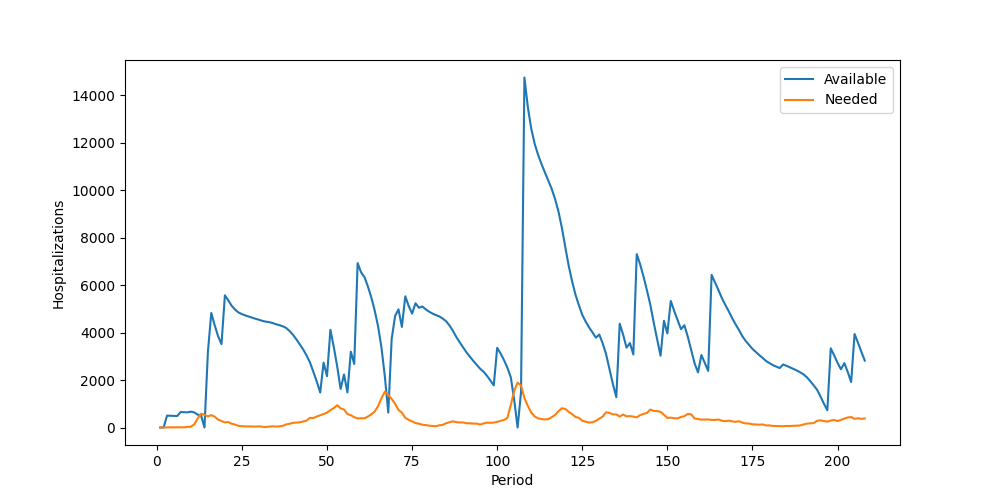

Data behind this chart, as committed beside it:
Period, Inventory, Arrived, Available, Needed, Succeeded, Failed, Lost
1, 0, 0, 0, 0, 0, 0, 0
2, 0, 0, 0, 0, 0, 0, 0
3, 0, 500, 500, 5, 5, 0, 0
4, 495, 0, 495, 6, 6, 0, 0
5, 489, 0, 489, 5, 5, 0, 0
6, 484, 0, 484, 9, 9, 0, 0
7, 475, 176, 651, 6, 6, 0, 0
8, 645, 0, 645, 7, 7, 0, 0
9, 638, 0, 638, 25, 25, 0, 0
10, 613, 55, 668, 32, 32, 0, 0
11, 636, 0, 636, 134, 134, 0, 0
12, 502, 40, 542, 377, 377, 0, 0
13, 165, 341, 506, 581, 506, 75, 0
14, 0, 0, 0, 534, 0, 534, 0
15, 0, 3171, 3171, 465, 465, 0, 0
16, 2706, 2119, 4825, 519, 519, 0, 0
17, 4306, 0, 4306, 461, 461, 0, 0
18, 3845, 0, 3845, 332, 332, 0, 0
19, 3513, 0, 3513, 274, 274, 0, 0
20, 3239, 2330, 5569, 214, 214, 0, 0
21, 5355, 0, 5355, 230, 230, 0, 0
22, 5125, 0, 5125, 158, 158, 0, 0
23, 4967, 0, 4967, 122, 122, 0, 0
24, 4845, 0, 4845, 70, 70, 0, 0
25, 4775, 0, 4775, 55, 55, 0, 0
26, 4720, 0, 4720, 47, 47, 0, 0
27, 4673, 0, 4673, 46, 46, 0, 0
28, 4627, 0, 4627, 47, 47, 0, 0
29, 4580, 0, 4580, 40, 40, 0, 0
30, 4540, 0, 4540, 49, 49, 0, 0
31, 4491, 0, 4491, 32, 32, 0, 0
32, 4459, 0, 4459, 20, 20, 0, 0
33, 4439, 0, 4439, 39, 39, 0, 0
34, 4400, 0, 4400, 48, 48, 0, 0
35, 4352, 0, 4352, 41, 41, 0, 0
36, 4311, 0, 4311, 47, 47, 0, 0
37, 4264, 0, 4264, 71, 71, 0, 0
38, 4193, 0, 4193, 129, 129, 0, 0
39, 4064, 0, 4064, 156, 156, 0, 0
40, 3908, 0, 3908, 196, 196, 0, 0
41, 3712, 0, 3712, 207, 207, 0, 0
42, 3505, 0, 3505, 218, 218, 0, 0
43, 3287, 0, 3287, 253, 253, 0, 0
44, 3034, 0, 3034, 293, 293, 0, 0
45, 2741, 0, 2741, 405, 405, 0, 0
46, 2336, 0, 2336, 399, 399, 0, 0
47, 1937, 0, 1937, 464, 464, 0, 0
48, 1473, 0, 1473, 514, 514, 0, 0
49, 959, 1776, 2735, 572, 572, 0, 0
50, 2163, 0, 2163, 625, 625, 0, 0
51, 1538, 2578, 4116, 733, 733, 0, 0
52, 3383, 0, 3383, 818, 818, 0, 0
53, 2565, 0, 2565, 940, 940, 0, 0
54, 1625, 0, 1625, 806, 806, 0, 0
55, 819, 1415, 2234, 757, 757, 0, 0
56, 1477, 0, 1477, 565, 565, 0, 0
57, 912, 2282, 3194, 518, 518, 0, 0
58, 2676, 0, 2676, 434, 434, 0, 0
59, 2242, 4683, 6925, 383, 383, 0, 0
60, 6542, 0, 6542, 391, 391, 0, 0
... 148 more rows
